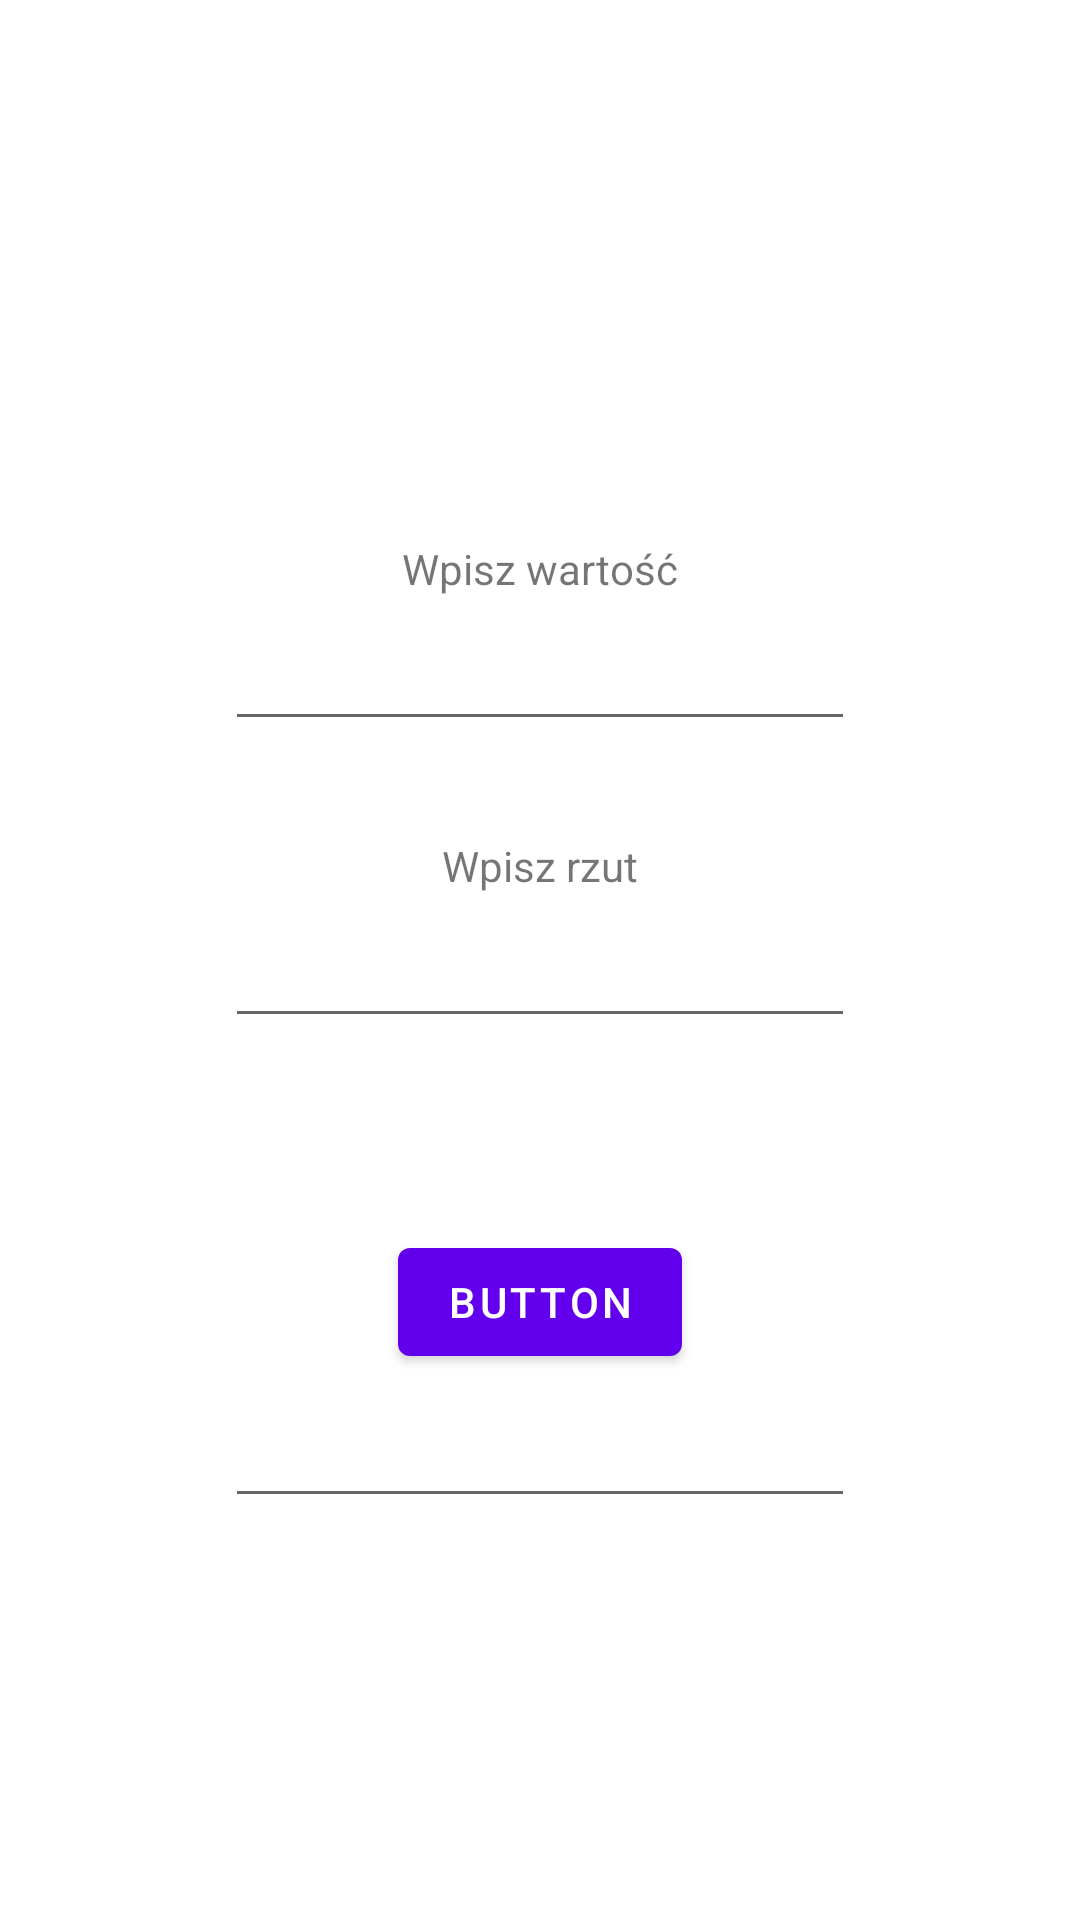

This screen was rendered from an Android layout file. Write that file and the resources it references.
<!-- AndroidManifest.xml: application theme Theme.QuickRoll -->
<!-- res/layout/fragment_first.xml -->
<?xml version="1.0" encoding="utf-8"?>
<androidx.constraintlayout.widget.ConstraintLayout xmlns:android="http://schemas.android.com/apk/res/android"
    xmlns:app="http://schemas.android.com/apk/res-auto"
    xmlns:tools="http://schemas.android.com/tools"
    android:layout_width="match_parent"
    android:layout_height="match_parent"
    tools:context=".FirstFragment">

    <androidx.constraintlayout.widget.ConstraintLayout
        android:layout_width="wrap_content"
        android:layout_height="wrap_content"
        android:layout_marginTop="180dp"
        app:layout_constraintEnd_toEndOf="parent"
        app:layout_constraintStart_toStartOf="parent"
        app:layout_constraintTop_toTopOf="parent"
        tools:ignore="MissingConstraints">

        <TextView
            android:id="@+id/textview_first"
            android:layout_width="wrap_content"
            android:layout_height="wrap_content"
            android:text="Wpisz wartość"
            app:layout_constraintEnd_toEndOf="@+id/editTextPhone"
            app:layout_constraintStart_toStartOf="@+id/editTextPhone"
            app:layout_constraintTop_toTopOf="parent" />

        <TextView
            android:id="@+id/textview_first2"
            android:layout_width="wrap_content"
            android:layout_height="wrap_content"
            android:text="Wpisz rzut"
            app:layout_constraintBottom_toTopOf="@+id/editTextPhone2"
            app:layout_constraintEnd_toEndOf="@+id/editTextPhone"
            app:layout_constraintStart_toStartOf="@+id/editTextPhone"
            app:layout_constraintTop_toBottomOf="@id/editTextPhone" />

        <EditText
            android:id="@+id/editTextPhone"
            android:layout_width="wrap_content"
            android:layout_height="wrap_content"
            android:layout_marginBottom="32dp"
            android:digits="0123456789"
            android:ems="10"
            android:inputType="phone"
            android:minHeight="48dp"
            android:selectAllOnFocus="true"
            android:singleLine="true"
            app:layout_constraintBottom_toTopOf="@+id/textview_first2"
            app:layout_constraintEnd_toEndOf="parent"
            app:layout_constraintStart_toStartOf="parent"
            app:layout_constraintTop_toBottomOf="@+id/textview_first" />

        <EditText
            android:id="@+id/editTextPhone2"
            android:layout_width="wrap_content"
            android:layout_height="wrap_content"
            android:digits="0123456789"
            android:ems="10"
            android:inputType="phone"
            android:minHeight="48dp"
            android:selectAllOnFocus="true"
            android:singleLine="true"
            app:layout_constraintEnd_toEndOf="parent"
            app:layout_constraintStart_toStartOf="parent"
            app:layout_constraintTop_toBottomOf="@+id/textview_first2" />

        <EditText
            android:id="@+id/editTextPhone3"
            android:layout_width="wrap_content"
            android:layout_height="wrap_content"
            android:digits="0123456789"
            android:ems="10"
            android:focusable="false"
            android:inputType="phone"
            android:minHeight="48dp"
            android:selectAllOnFocus="true"
            android:singleLine="true"
            app:layout_constraintEnd_toEndOf="parent"
            app:layout_constraintStart_toStartOf="parent"
            app:layout_constraintTop_toBottomOf="@+id/button" />

        <Button
            android:id="@+id/button"
            android:layout_width="wrap_content"
            android:layout_height="wrap_content"
            android:layout_marginTop="64dp"
            android:text="Button"
            app:layout_constraintEnd_toEndOf="parent"
            app:layout_constraintStart_toStartOf="parent"
            app:layout_constraintTop_toBottomOf="@+id/editTextPhone2" />

    </androidx.constraintlayout.widget.ConstraintLayout>

</androidx.constraintlayout.widget.ConstraintLayout>
<!-- resources referenced by this layout -->
<resources>
  <style name="Theme.QuickRoll" parent="Theme.MaterialComponents.DayNight.NoActionBar">
          
          <item name="colorPrimary">@color/purple_500</item>
          <item name="colorPrimaryVariant">@color/purple_700</item>
          <item name="colorOnPrimary">@color/white</item>
          
          <item name="colorSecondary">@color/teal_200</item>
          <item name="colorSecondaryVariant">@color/teal_700</item>
          <item name="colorOnSecondary">@color/black</item>
          
          <item name="android:statusBarColor" tools:targetApi="l">?attr/colorPrimaryVariant</item>
          
          <item name="windowNoTitle">true</item>
      </style>
  <color name="purple_700">#FF3700B3</color>
  <color name="white">#FFFFFFFF</color>
  <color name="teal_200">#FF03DAC5</color>
  <color name="teal_700">#FF018786</color>
  <color name="black">#FF000000</color>
  <!-- not gathered from this repository: default colours our renderer supplied (Android Studio template values) -->
  <color name="purple_500">#FF6200EE</color>
</resources>
